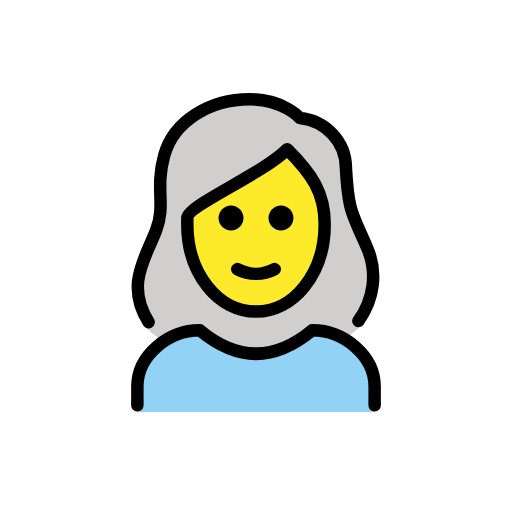
t = 0.00 s
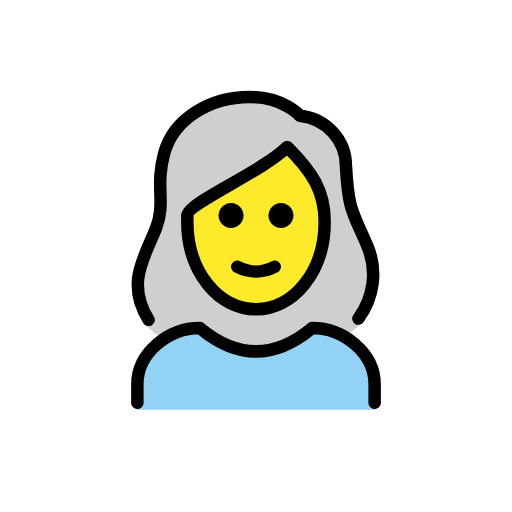
t = 0.48 s
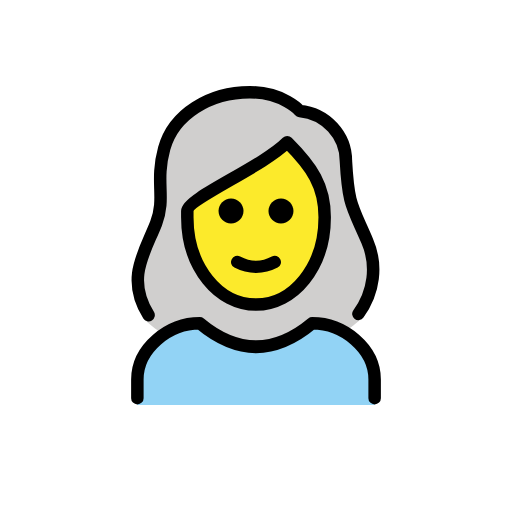
t = 1.43 s
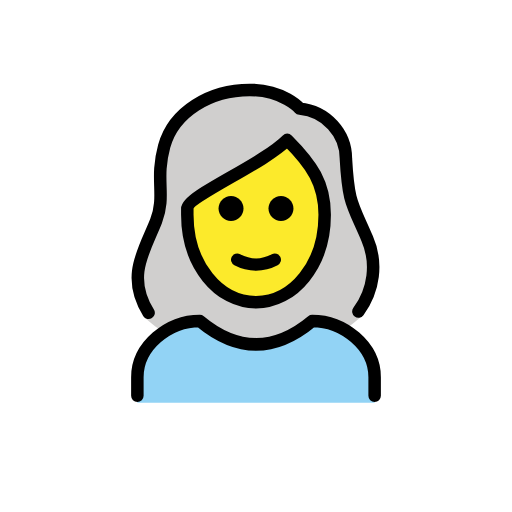
t = 1.90 s
t = 2.38 s: frame unchanged from t = 1.43 s, image omitted
t = 3.33 s: frame unchanged from t = 0.48 s, image omitted

The animated SVG that drew these frames (rendered in a browser with its animation timeline set to each time). Animation: 1 SMIL element (animateTransform=1); one cycle of 3.80 s, repeats indefinitely.

<?xml version='1.0' encoding='utf-8'?>
<svg xmlns="http://www.w3.org/2000/svg" id="emoji" viewBox="-5 -5 82 82" width="200" height="200" role="img">
  <title>OpenMoji: woman: white hair</title><g><g id="hair">
    <path fill="#D0CFCE" d="M18.1,47.3c1.1,1,2.3,1.9,3.6,2.7c1.6-1.2,3.4-1.9,5.4-2.1c6.2,5,12.5,5,18.7,0c1.5,0.1,3,0.6,4.2,1.5 c1.1-0.7,2-1.5,3-2.3c1.2-0.7,3.1-8.3,0.4-13c-0.4-0.9-0.8-1.7-1.2-2.6c-1.5-3.3-2-4.5-2.3-10.5c0-3.7-3.8-6.8-7.5-7.1 c-0.3,0-0.5-0.1-0.7-0.3c-0.1-0.1-2.4-2.7-7.2-2.7c-6.2,0-11.4,3.4-12.7,8.2c-0.5,2-0.7,4.1-0.6,6.2c0.2,2-0.1,4.1-0.8,6 c-0.2,0.8-0.6,1.5-1.1,2.1C15.5,37.7,18.3,47.6,18.1,47.3z" />
  </g>
  <g id="skin">
    <path fill="#FCEA2B" d="M25.4,29.4v1C25.4,38,30,44,35.9,44s10.5-6,10.5-13.6c0-4.7-1.8-7.5-5.3-11.1c-2.8,2.2-5.8,4.1-9,5.8 C29.5,26.5,25.9,28.6,25.4,29.4z" />
  </g>
  <g id="color">
    <path fill="#92D3F5" d="M17,61v-4c0-5,5-9,10-9c6,5,12,5,18,0c5,0,10,4,10,9v4" />
  </g>
  <g id="line">
    <path fill="none" stroke="#000000" stroke-linecap="round" stroke-linejoin="round" stroke-width="2" d="M18.8,46.6 c-3.7-5.9-0.6-10.1,1.2-14.7c1.6-4.2-0.2-6.5,1.3-12s7.3-9,13.7-9c5.4,0,8,3,8,3c4.2,0.4,7.4,3.9,7.4,8c0.4,7.2,1,7.2,3.4,12.8 c1.7,3.9,1.1,8.3-1.4,11.7" />
    <path fill="none" stroke="#000000" stroke-linecap="round" stroke-linejoin="round" stroke-width="2" d="M17,59.9v-3c0-5,5-9,10-9 c6,5,12,5,18,0c5,0,10,4,10,9v3" />
    <path d="M42,29.9c0,1.1-0.9,2-2,2s-2-0.9-2-2s0.9-2,2-2S42,28.8,42,29.9" />
    <path d="M34,29.9c0,1.1-0.9,2-2,2c-1.1,0-2-0.9-2-2s0.9-2,2-2C33.1,27.9,34,28.8,34,29.9" />
    <path fill="none" stroke="#000000" stroke-linejoin="round" stroke-width="2" d="M25,30.9c0,8,5,14,11,14s11-6,11-14c0-5-2-8-6-12 c-4,4-16,9-16,11V30.9z" />
    <path fill="none" stroke="#000000" stroke-linecap="round" stroke-linejoin="round" stroke-width="2" d="M33,38.1c1.9,1,4.1,1,6,0" />
  </g>
<animateTransform attributeName="transform" type="translate" values="0 0;0 -1.5;0 0" dur="3.8s" repeatCount="indefinite" /></g></svg>
